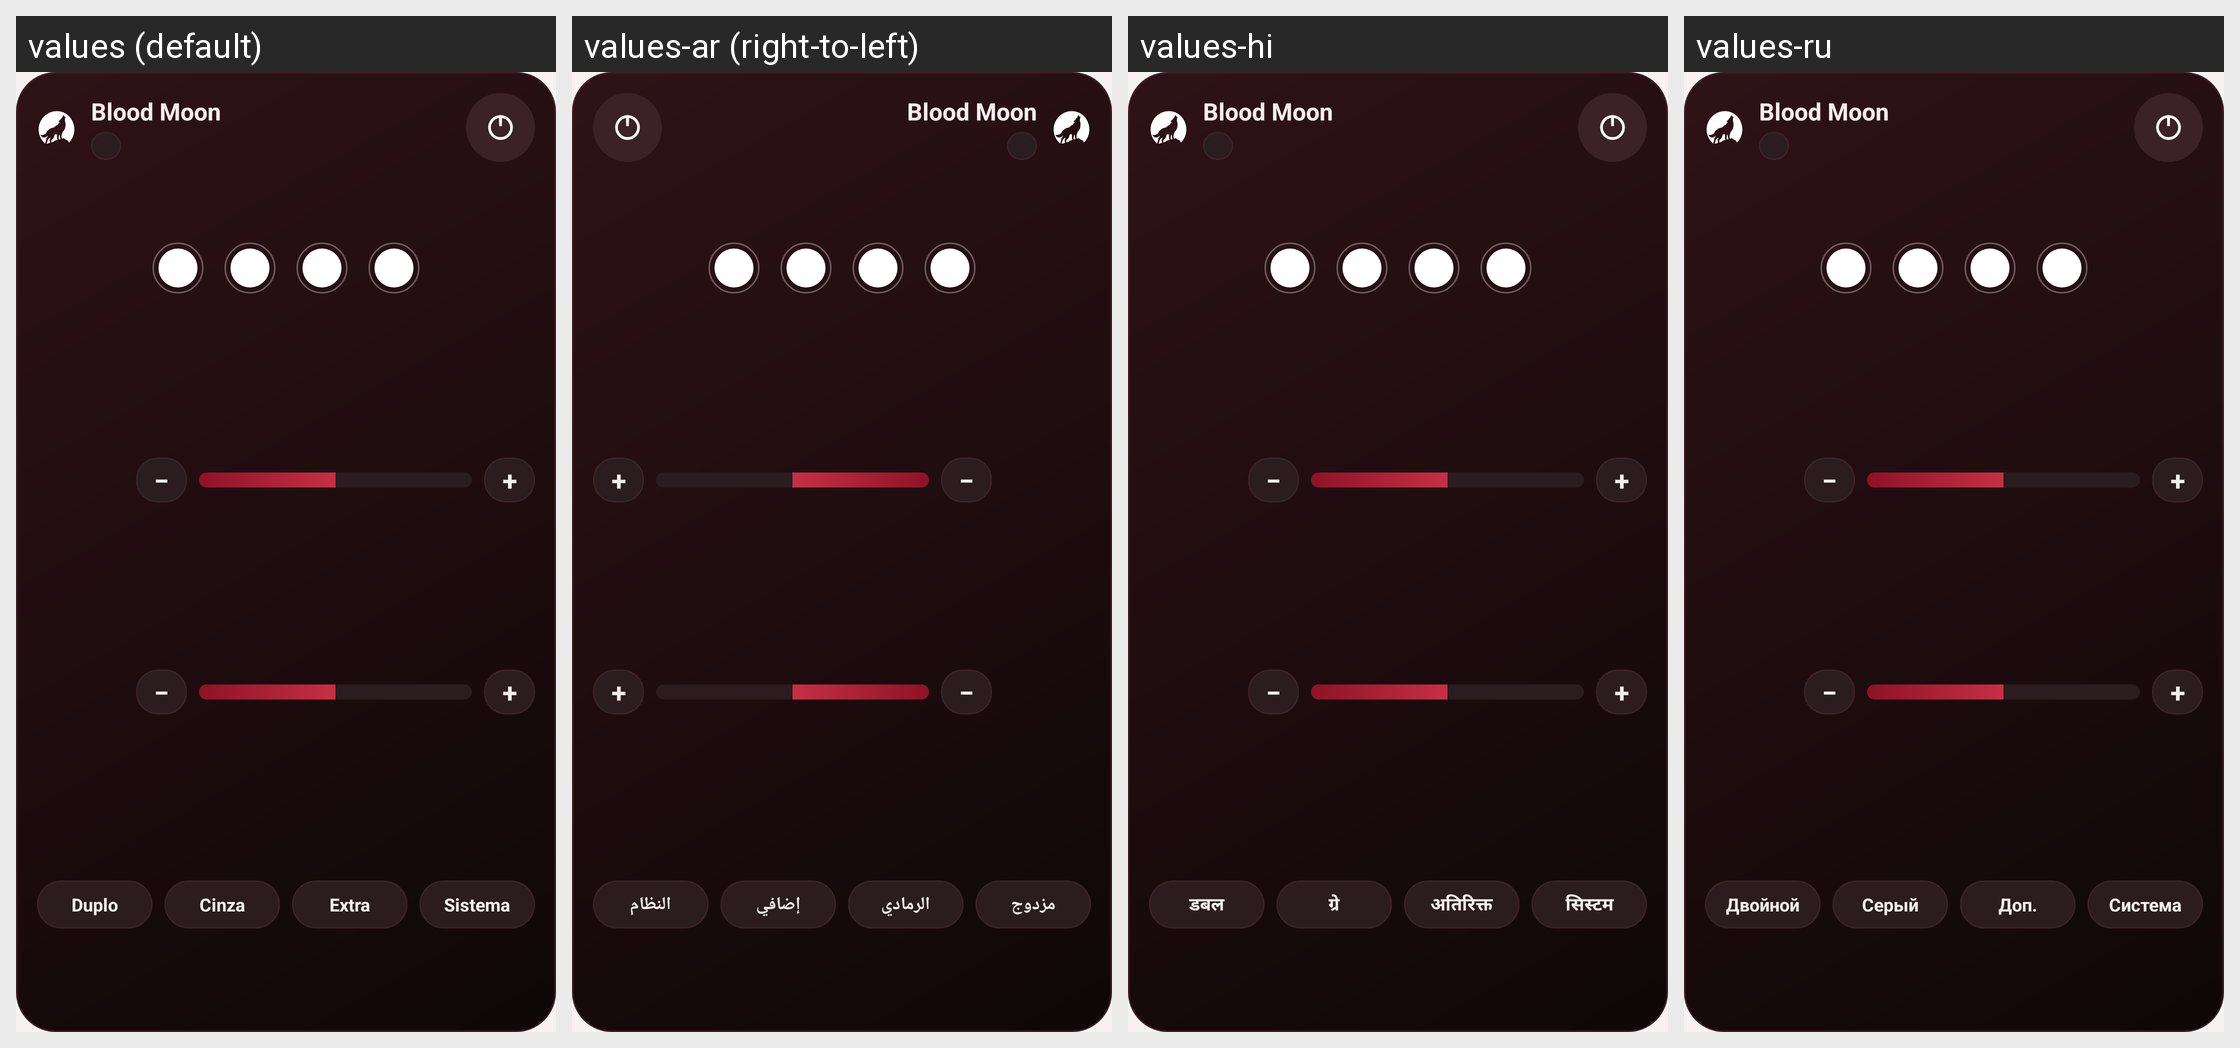

This grid shows one Android layout under several languages. Give, for every string resource on the screen, its name, the default text and each shown locale's text.
Android screen res/layout/widget_blood_moon.xml rendered under 4 locales, left to right: values (default), values-ar (right-to-left), values-hi, values-ru. Device: Nexus 5 (rendered at 1080×1920; each locale shown at half size, 540×960, under a caption strip naming it); theme Theme.BloodMoon.
Other locales in the repository, not shown: values-de, values-en, values-es, values-fr, values-in, values-it, values-ja, values-ko, values-nl, values-pl, values-zh.
Strings drawn on this screen, with the default value and each locale's value (text and hints the layout hard-codes, and strings that could not be matched under every locale, appear in the picture but are not listed):

app_name
  values: Blood Moon
  values-ar: Blood Moon
  values-hi: Blood Moon
  values-ru: Blood Moon

widget_opt_double
  values: Duplo
  values-ar: مزدوج
  values-hi: डबल
  values-ru: Двойной

widget_opt_grayscale
  values: Cinza
  values-ar: الرمادي
  values-hi: ग्रे
  values-ru: Серый

widget_opt_dim
  values: Extra
  values-ar: إضافي
  values-hi: अतिरिक्त
  values-ru: Доп.

widget_opt_system
  values: Sistema
  values-ar: النظام
  values-hi: सिस्टम
  values-ru: Система
